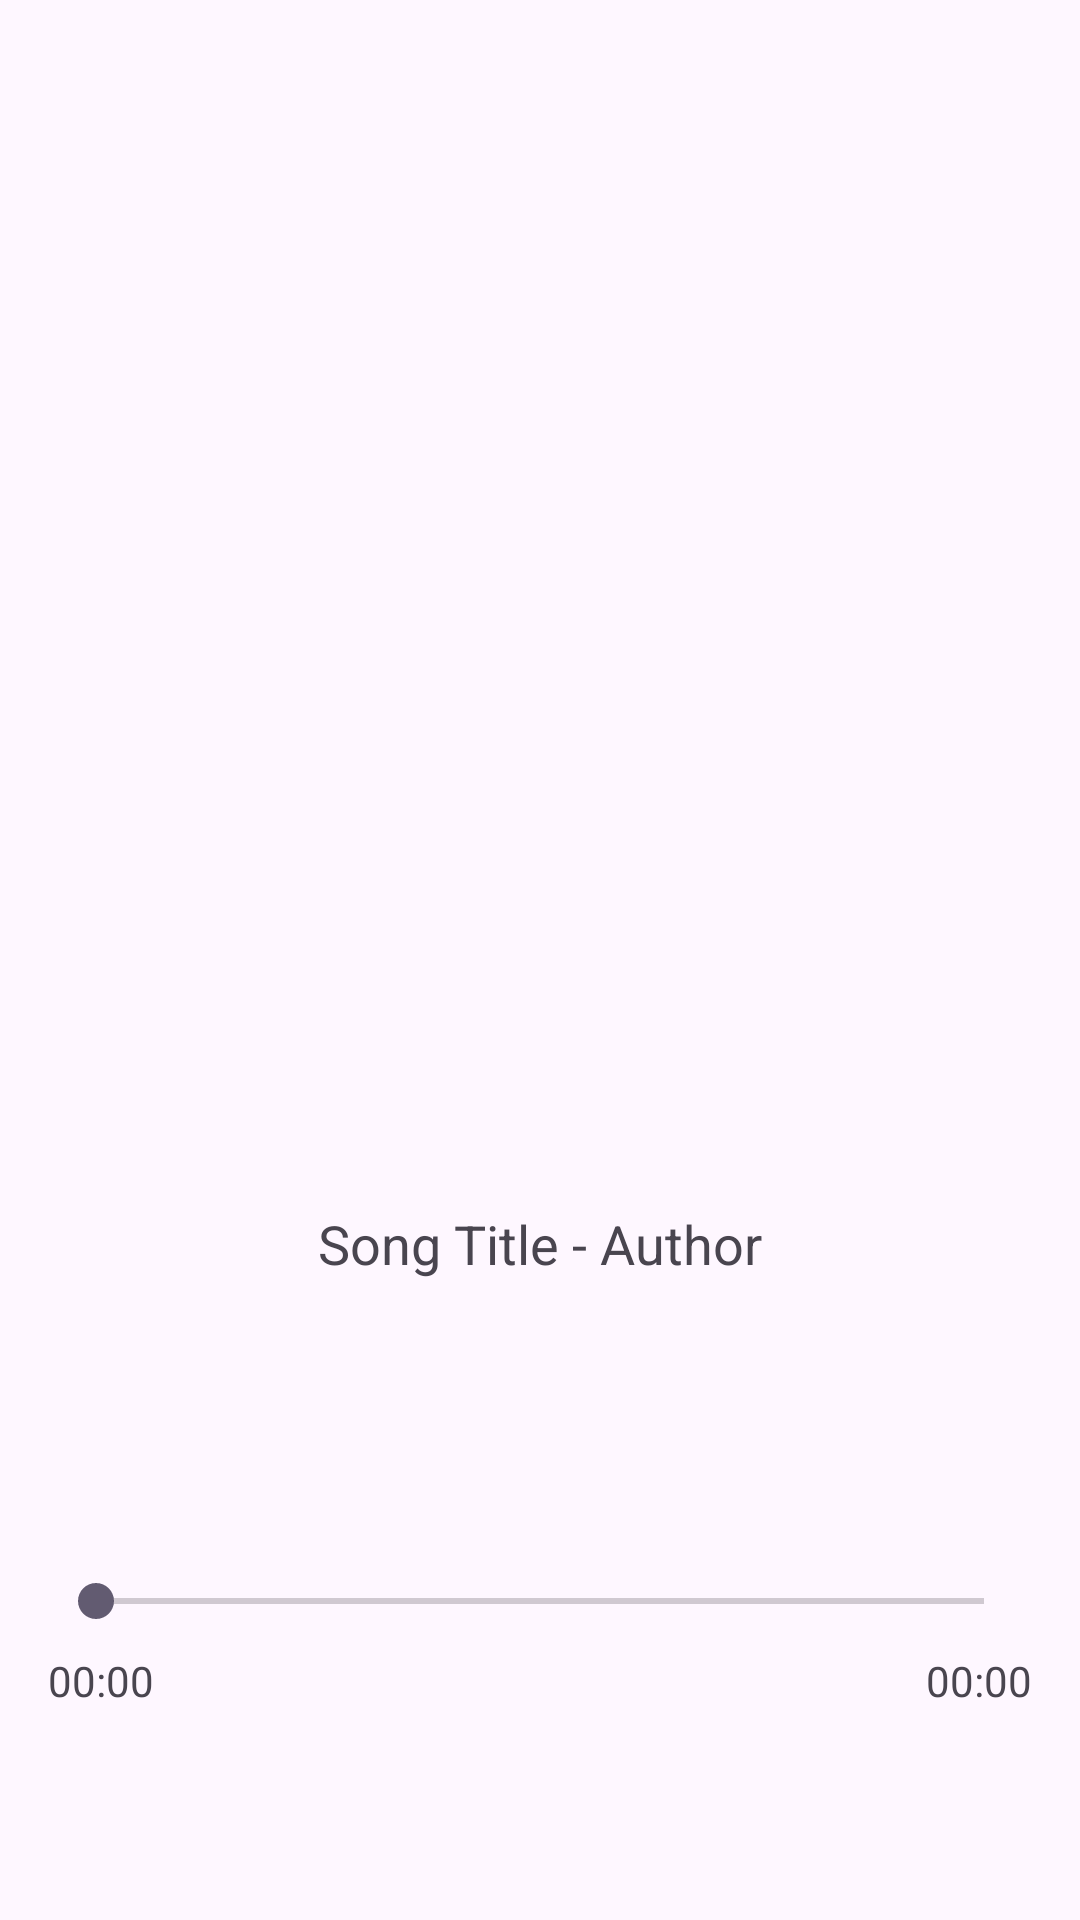

Layout XML and referenced resources for this Android screen:
<!-- AndroidManifest.xml: application theme Theme.MucsicApp -->
<!-- res/layout/activity_main1.xml -->
<?xml version="1.0" encoding="utf-8"?>
<LinearLayout xmlns:android="http://schemas.android.com/apk/res/android"
    android:id="@+id/main"
    android:orientation="vertical"
    android:layout_width="match_parent"
    android:layout_height="match_parent"
    android:gravity="center"
    android:padding="16dp">

    

    









    <ImageView
        android:id="@+id/imgAlbumArt"
        android:layout_width="300dp"
        android:layout_height="300dp"
        android:layout_marginBottom="16dp"
        android:src="@drawable/pngwingcom" />

    <TextView
        android:id="@+id/tvSongTitle"
        android:layout_width="wrap_content"
        android:layout_height="wrap_content"
        android:text="Song Title - Author"
        android:textSize="18sp"
        android:ellipsize="end"
        android:singleLine="true"
        android:layout_marginTop="16dp" />


    
    <LinearLayout
        android:layout_width="match_parent"
        android:layout_height="wrap_content"
        android:orientation="horizontal"
        android:gravity="center"
        android:padding="16dp">

        <ImageButton
            android:id="@+id/btnPrev"
            android:layout_width="50dp"
            android:layout_height="50dp"
            android:background="@null"/>



        <ImageButton
            android:id="@+id/btnPlayPause"
            android:layout_width="50dp"
            android:layout_height="50dp"
            android:background="@null"
            android:src="@drawable/heart_filled512x512"
            android:contentDescription="Play/Pause" />

        <ImageButton
            android:id="@+id/btnNext"
            android:layout_width="50dp"
            android:layout_height="50dp"
            android:background="@null"/>


    </LinearLayout>


    
    <SeekBar
        android:id="@+id/seekBar"
        android:layout_width="match_parent"
        android:layout_height="wrap_content"
        android:layout_marginTop="16dp" />

    
    <LinearLayout
        android:layout_width="match_parent"
        android:layout_height="wrap_content"
        android:orientation="horizontal"
        android:gravity="center"
        android:layout_marginTop="8dp">

        
        <TextView
            android:id="@+id/tvCurrentTime"
            android:layout_width="wrap_content"
            android:layout_height="wrap_content"
            android:text="00:00"
            android:textSize="14sp"
            android:layout_weight="1"
            android:layout_gravity="start"/>

        
        <TextView
            android:id="@+id/tvDuration"
            android:layout_width="wrap_content"
            android:layout_height="wrap_content"
            android:layout_gravity="end"
            android:layout_weight="1"
            android:text="00:00"
            android:textAlignment="viewEnd"
            android:textSize="14sp" />
    </LinearLayout>

</LinearLayout>
<!-- resources referenced by this layout -->
<resources>
  <style name="Theme.MucsicApp" parent="Base.Theme.MucsicApp" />
  <style name="Base.Theme.MucsicApp" parent="Theme.Material3.DayNight.NoActionBar">
          
          
      </style>
</resources>
